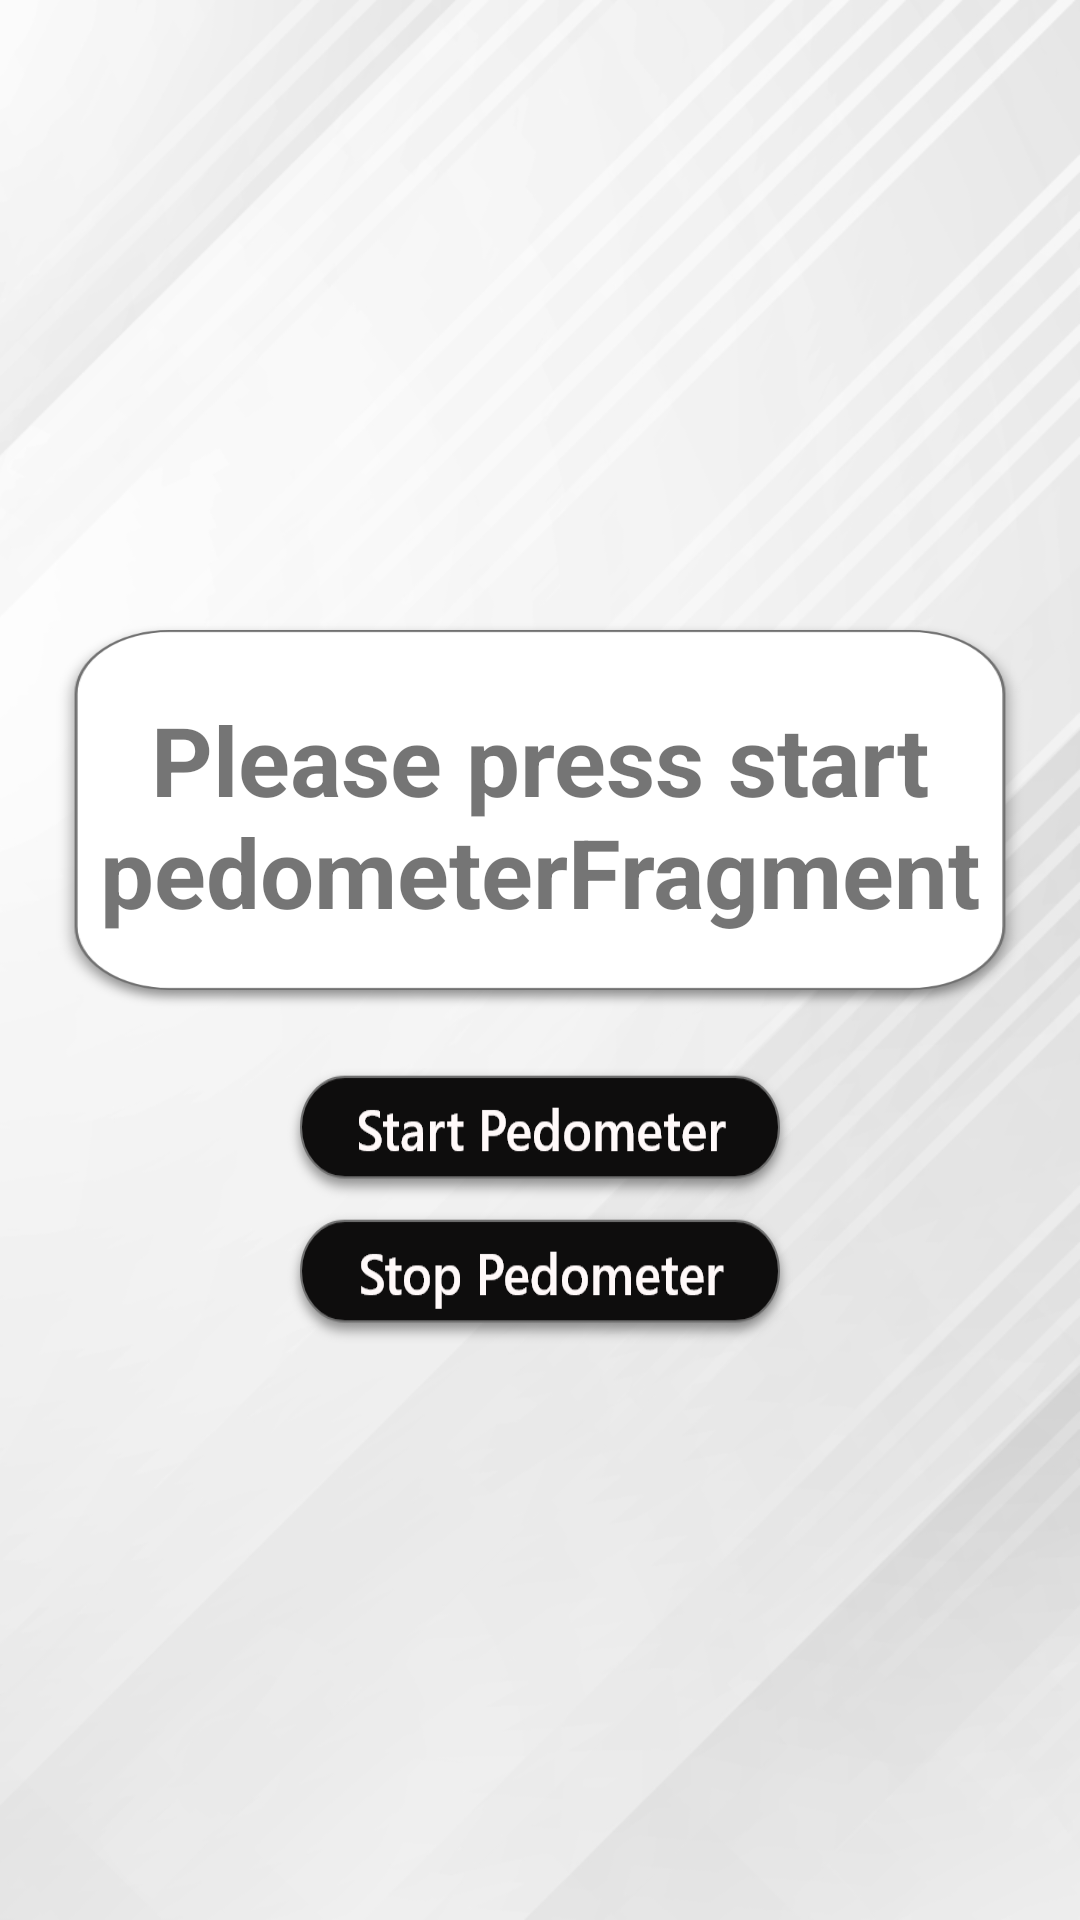

Produce the Android XML layout that renders to this screen, including the resource entries it uses.
<!-- AndroidManifest.xml: application theme AppTheme -->
<!-- res/layout/fragment_pedo_meter.xml -->
<?xml version="1.0" encoding="utf-8"?>

<LinearLayout
    xmlns:android="http://schemas.android.com/apk/res/android"
    xmlns:tools="http://schemas.android.com/tools"
    android:orientation="vertical"
    android:gravity="center"
    android:layout_width="match_parent"
    android:layout_height="match_parent"
    tools:context=".Fragments.PedometerFragment"
    android:padding="16dp"
    android:background="@drawable/bmi"
   >

    <TextView
        android:text="Please press start pedometerFragment"
        android:id="@+id/tv_steps"
        android:layout_width="match_parent"
        android:layout_height="wrap_content"
        android:gravity="center"
        android:textSize="32dp"
        android:textStyle="bold"
        android:layout_marginVertical="16dp"
        android:background="@drawable/pedo_text"
        android:padding="15dp"
        />


    <Button
        android:id="@+id/btn_start"
        android:layout_width="wrap_content"
        android:layout_height="wrap_content"
        android:background="@drawable/start_pedo"
        />

    <Button
        android:id="@+id/btn_stop"
        android:layout_width="wrap_content"
        android:layout_height="wrap_content"
        android:background="@drawable/stop_pedo"
         />

</LinearLayout>
<!-- resources referenced by this layout -->
<resources>
  <!-- drawable bmi: png bitmap (drawable-hdpi, 55881 bytes) -->
  <!-- drawable pedo_text: png bitmap (drawable-hdpi, 4399 bytes) -->
  <!-- drawable start_pedo: png bitmap (drawable-hdpi, 5201 bytes) -->
  <!-- drawable stop_pedo: png bitmap (drawable-hdpi, 5270 bytes) -->
  <style name="AppTheme" parent="Theme.AppCompat.Light.DarkActionBar">
      </style>
</resources>
